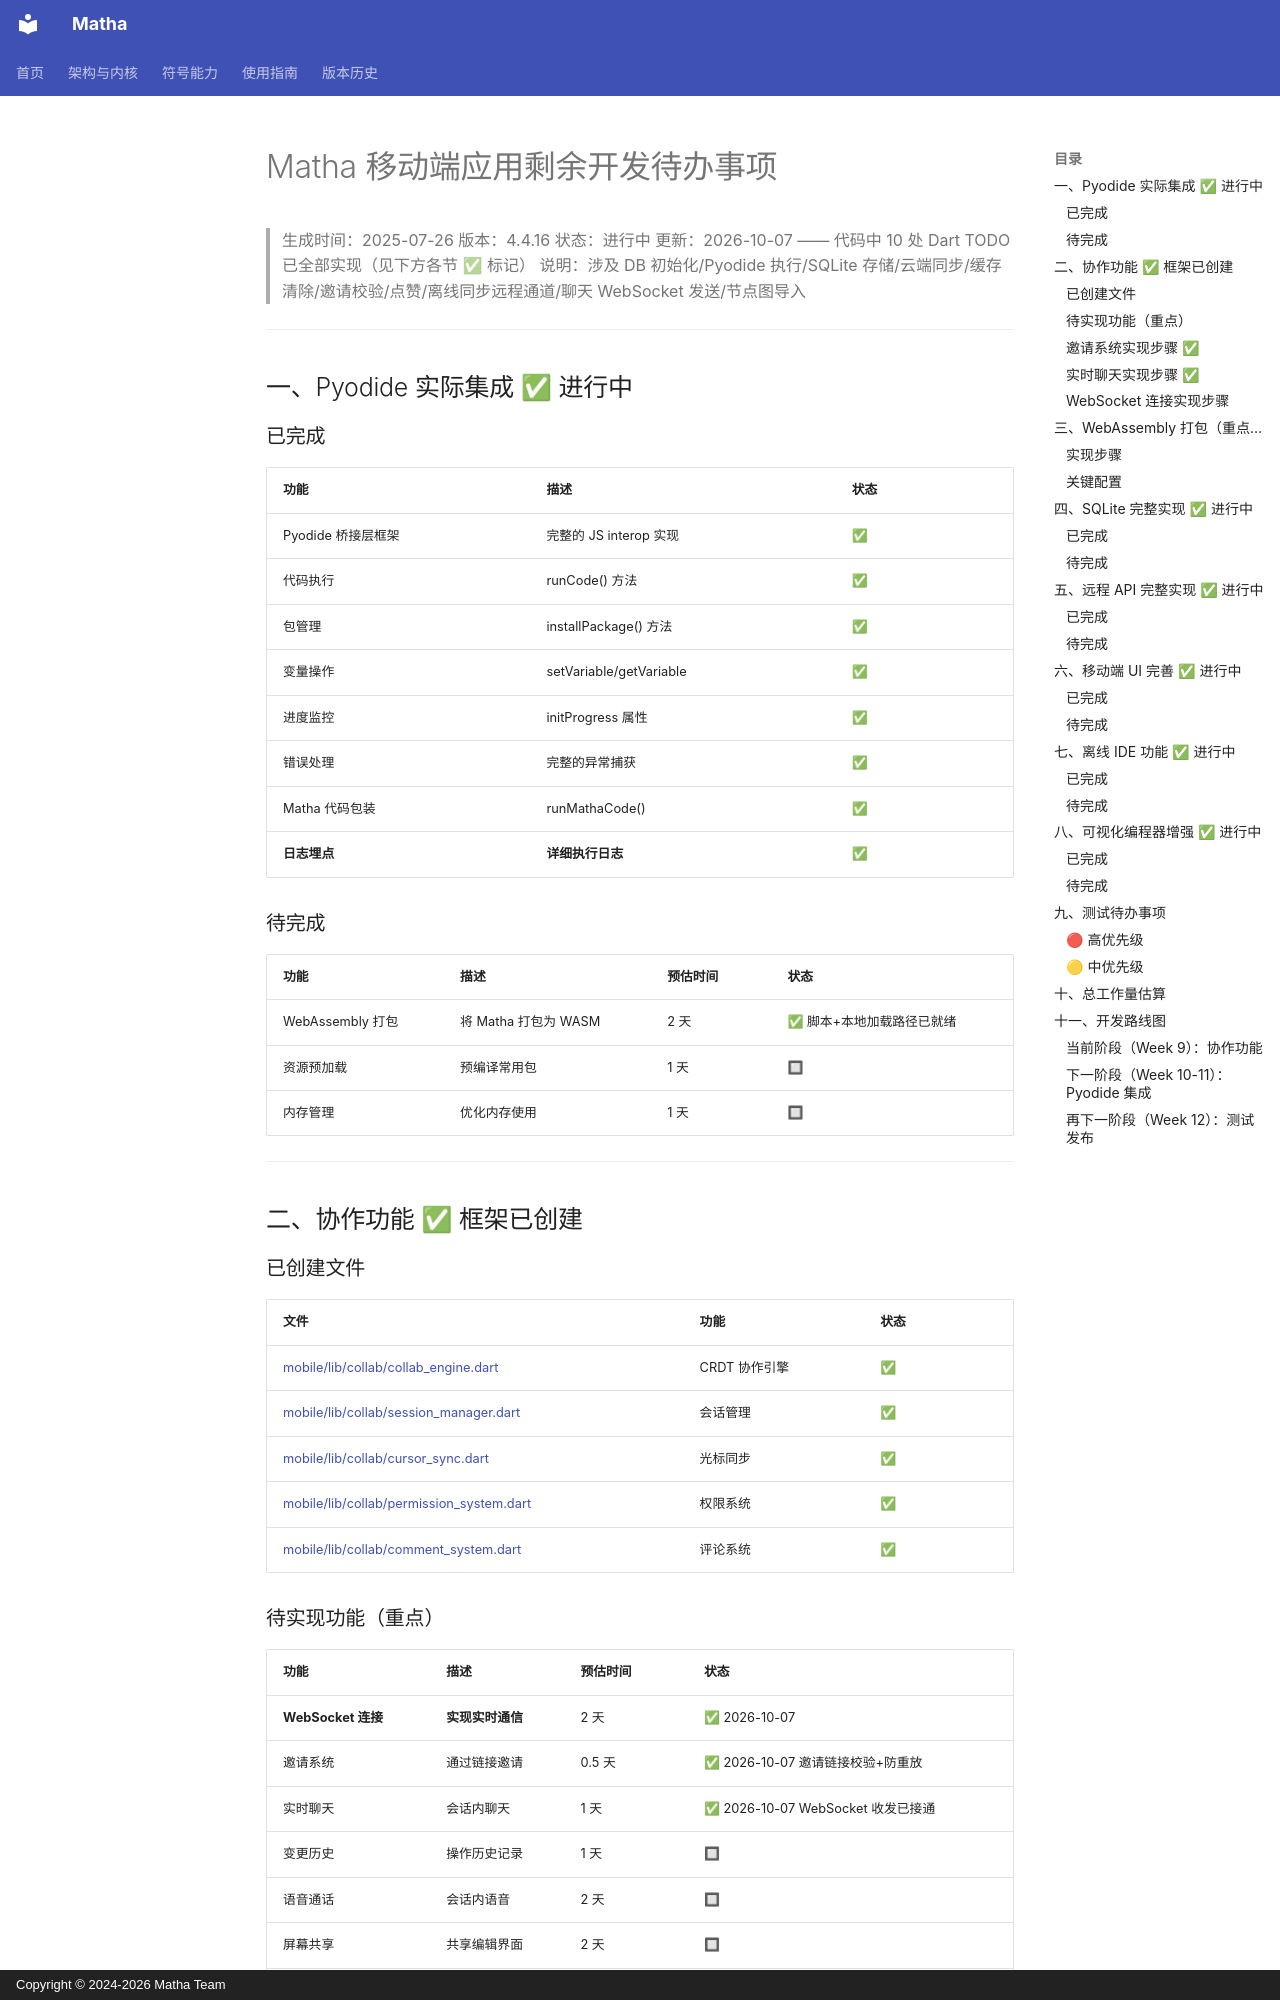

repository: zzk2025r/matha · page: MOBILE_REMAINING_TODO/index.html · generator: mkdocs · copyright: Copyright © 2024-2026 Matha Team

# Matha 移动端应用剩余开发待办事项

> 生成时间：2025-07-26
> 版本：4.4.16
> 状态：进行中
> 更新：2026-10-07 —— 代码中 10 处 Dart TODO 已全部实现（见下方各节 ✅ 标记）
> 说明：涉及 DB 初始化/Pyodide 执行/SQLite 存储/云端同步/缓存清除/邀请校验/点赞/离线同步远程通道/聊天 WebSocket 发送/节点图导入

---

## 一、Pyodide 实际集成 ✅ 进行中

### 已完成

| 功能 | 描述 | 状态 |
|------|------|------|
| Pyodide 桥接层框架 | 完整的 JS interop 实现 | ✅ |
| 代码执行 | runCode() 方法 | ✅ |
| 包管理 | installPackage() 方法 | ✅ |
| 变量操作 | setVariable/getVariable | ✅ |
| 进度监控 | initProgress 属性 | ✅ |
| 错误处理 | 完整的异常捕获 | ✅ |
| Matha 代码包装 | runMathaCode() | ✅ |
| **日志埋点** | **详细执行日志** | ✅ |

### 待完成

| 功能 | 描述 | 预估时间 | 状态 |
|------|------|----------|------|
| WebAssembly 打包 | 将 Matha 打包为 WASM | 2 天 | ✅ 脚本+本地加载路径已就绪 |
| 资源预加载 | 预编译常用包 | 1 天 | 🔲 |
| 内存管理 | 优化内存使用 | 1 天 | 🔲 |

---

## 二、协作功能 ✅ 框架已创建
